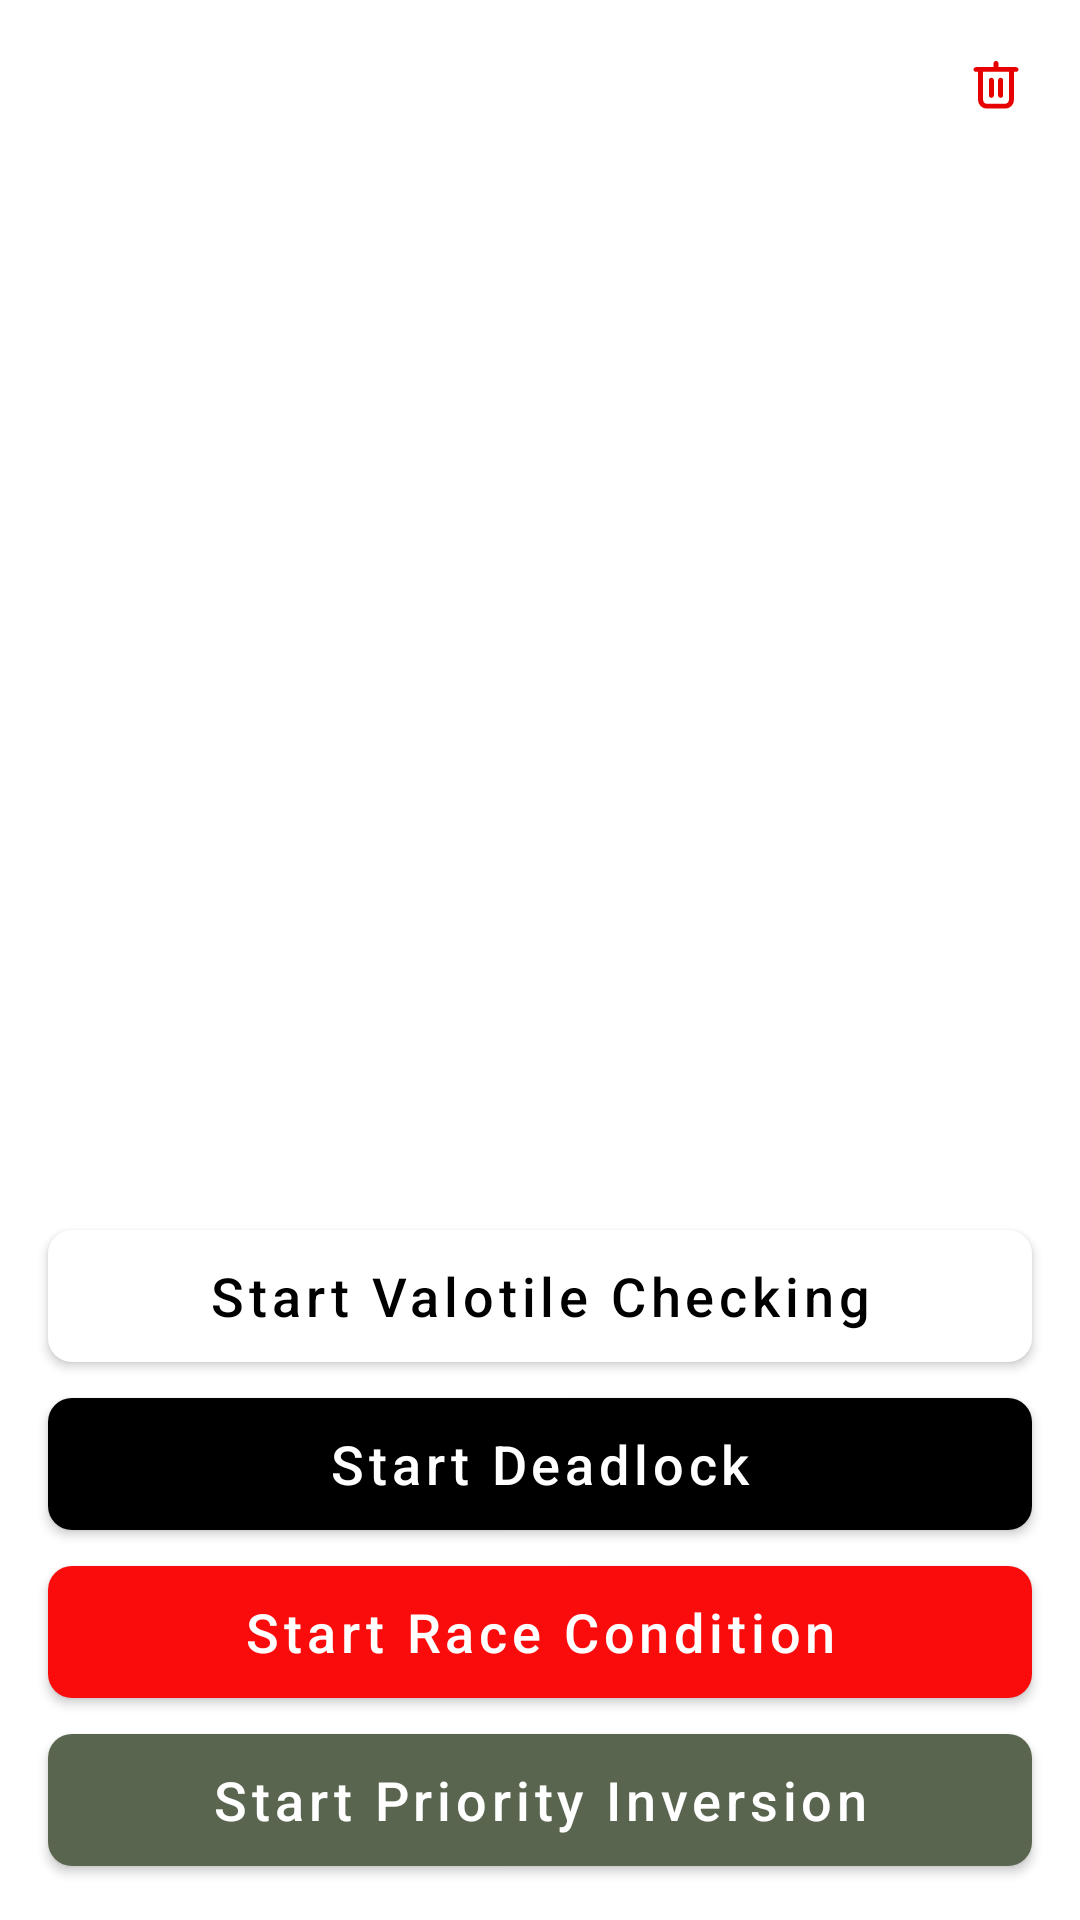

Produce the Android XML layout that renders to this screen, including the resource entries it uses.
<!-- AndroidManifest.xml: application theme Theme.MultiThreadingTesting -->
<!-- res/layout/activity_main.xml -->
<?xml version="1.0" encoding="utf-8"?>
<androidx.constraintlayout.widget.ConstraintLayout xmlns:android="http://schemas.android.com/apk/res/android"
    xmlns:app="http://schemas.android.com/apk/res-auto"
    xmlns:tools="http://schemas.android.com/tools"
    android:layout_width="match_parent"
    android:layout_height="match_parent"
    tools:background="@color/black"
    tools:context=".MainActivity">

    <androidx.appcompat.widget.Toolbar
        android:id="@+id/toolbar"
        android:layout_width="wrap_content"
        android:layout_height="wrap_content"
        app:layout_constraintStart_toStartOf="parent"
        app:layout_constraintTop_toTopOf="parent"
        app:title="Make Multithreading easy again"
        app:titleTextColor="@color/white" />

    <androidx.appcompat.widget.AppCompatImageButton
        android:id="@+id/clearBtn"
        android:layout_width="24dp"
        android:layout_height="24dp"
        android:layout_margin="16dp"
        android:background="?android:actionBarItemBackground"
        android:src="@drawable/ic_clear"
        app:layout_constraintEnd_toEndOf="parent"
        app:layout_constraintTop_toTopOf="parent" />

    <TextView
        android:id="@+id/tvTitle"
        android:layout_width="0dp"
        android:layout_height="0dp"
        android:scrollbars="vertical"
        android:textSize="14sp"
        app:layout_constraintBottom_toTopOf="@id/startValitoleChecking"
        app:layout_constraintLeft_toLeftOf="parent"
        app:layout_constraintRight_toRightOf="parent"
        app:layout_constraintTop_toBottomOf="@id/toolbar"
        tools:text="Testing" />

    <com.google.android.material.button.MaterialButton
        android:id="@+id/startValitoleChecking"
        android:layout_width="0dp"
        android:layout_height="56dp"
        android:layout_marginHorizontal="16dp"
        android:text="Start Valotile Checking"
        android:textAllCaps="false"
        android:textColor="@color/black"
        android:textSize="18sp"
        app:backgroundTint="#FFFFFF"
        app:cornerRadius="8dp"
        app:layout_constraintBottom_toTopOf="@id/startDeadlock"
        app:layout_constraintEnd_toEndOf="parent"
        app:layout_constraintStart_toStartOf="parent" />

    <com.google.android.material.button.MaterialButton
        android:id="@+id/startDeadlock"
        android:layout_width="0dp"
        android:layout_height="56dp"
        android:layout_marginHorizontal="16dp"
        android:text="Start Deadlock"
        android:textAllCaps="false"
        android:textColor="@color/white"
        android:textSize="18sp"
        app:backgroundTint="#000000"
        app:cornerRadius="8dp"
        app:layout_constraintBottom_toTopOf="@id/startRaceCondition"
        app:layout_constraintEnd_toEndOf="parent"
        app:layout_constraintStart_toStartOf="parent" />

    <com.google.android.material.button.MaterialButton
        android:id="@+id/startRaceCondition"
        android:layout_width="0dp"
        android:layout_height="56dp"
        android:layout_marginHorizontal="16dp"
        android:text="Start Race Condition"
        android:textAllCaps="false"
        android:textColor="@color/white"
        android:textSize="18sp"
        app:backgroundTint="#FA0C0C"
        app:cornerRadius="8dp"
        app:layout_constraintBottom_toTopOf="@id/startPriorityInversion"
        app:layout_constraintEnd_toEndOf="parent"
        app:layout_constraintStart_toStartOf="parent" />

    <com.google.android.material.button.MaterialButton
        android:id="@+id/startPriorityInversion"
        android:layout_width="0dp"
        android:layout_height="56dp"
        android:layout_marginHorizontal="16dp"
        android:layout_marginBottom="12dp"
        android:text="Start Priority Inversion"
        android:textAllCaps="false"
        android:textColor="@color/white"
        android:textSize="18sp"
        app:backgroundTint="#59654F"
        app:cornerRadius="8dp"
        app:layout_constraintBottom_toBottomOf="parent"
        app:layout_constraintEnd_toEndOf="parent"
        app:layout_constraintStart_toStartOf="parent" />

</androidx.constraintlayout.widget.ConstraintLayout>
<!-- resources referenced by this layout -->
<resources>
  <!-- drawable ic_clear (drawable) -->
  <vector xmlns:android="http://schemas.android.com/apk/res/android"
      android:width="16dp"
      android:height="17dp"
      android:viewportWidth="16"
      android:viewportHeight="17">
      <path
          android:fillColor="#E60000"
          android:fillType="evenOdd"
          android:pathData="M8,0.6667C8.4602,0.6667 8.8333,1.0211 8.8333,1.4583V2.7024H14.6667C15.1269,2.7024 15.5,3.0568 15.5,3.494C15.5,3.9313 15.1269,4.2857 14.6667,4.2857H13.9615V13.6726C13.9615,15.2012 12.704,16.5 11.0769,16.5H4.9231C3.296,16.5 2.0385,15.2012 2.0385,13.6726V4.2857H1.3333C0.8731,4.2857 0.5,3.9313 0.5,3.494C0.5,3.0568 0.8731,2.7024 1.3333,2.7024H7.1667V1.4583C7.1667,1.0211 7.5398,0.6667 8,0.6667ZM3.7051,4.2857V13.6726C3.7051,14.3926 4.2843,14.9167 4.9231,14.9167H11.0769C11.7157,14.9167 12.2949,14.3926 12.2949,13.6726V4.2857H3.7051ZM6.4615,6.2649C6.9218,6.2649 7.2949,6.6193 7.2949,7.0565V12.1458C7.2949,12.5831 6.9218,12.9375 6.4615,12.9375C6.0013,12.9375 5.6282,12.5831 5.6282,12.1458V7.0565C5.6282,6.6193 6.0013,6.2649 6.4615,6.2649ZM9.5385,6.2649C9.9987,6.2649 10.3718,6.6193 10.3718,7.0565V12.1458C10.3718,12.5831 9.9987,12.9375 9.5385,12.9375C9.0782,12.9375 8.7051,12.5831 8.7051,12.1458V7.0565C8.7051,6.6193 9.0782,6.2649 9.5385,6.2649Z" />
  </vector>
  <style name="Theme.MultiThreadingTesting" parent="Theme.MaterialComponents.DayNight.NoActionBar">
          
          <item name="colorPrimary">@color/purple_500</item>
          <item name="colorPrimaryVariant">@color/purple_700</item>
          <item name="colorOnPrimary">@color/white</item>
          
          <item name="colorSecondary">@color/teal_200</item>
          <item name="colorSecondaryVariant">@color/teal_700</item>
          <item name="colorOnSecondary">@color/black</item>
          
          <item name="android:statusBarColor" tools:targetApi="l">@color/black</item>
          
      </style>
  <!-- not gathered from this repository: default colours our renderer supplied (Android Studio template values) -->
  <color name="purple_500">#FF6200EE</color>
  <color name="purple_700">#FF3700B3</color>
  <color name="teal_200">#FF03DAC5</color>
  <color name="teal_700">#FF018786</color>
  <color name="black">#FF000000</color>
  <color name="white">#FFFFFFFF</color>
</resources>
